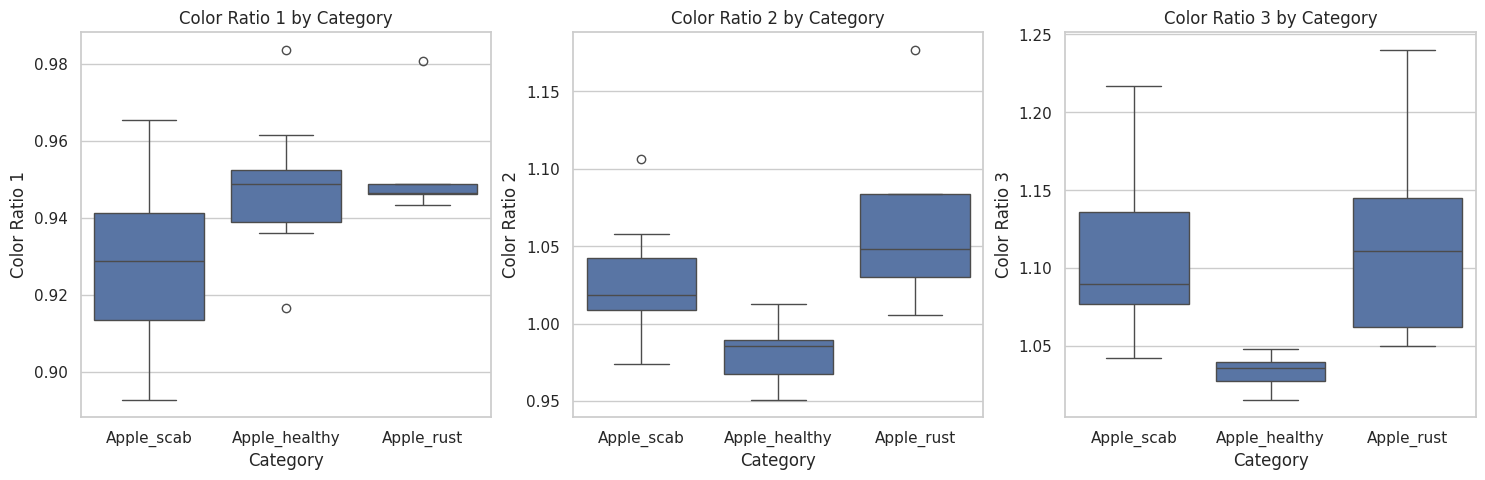
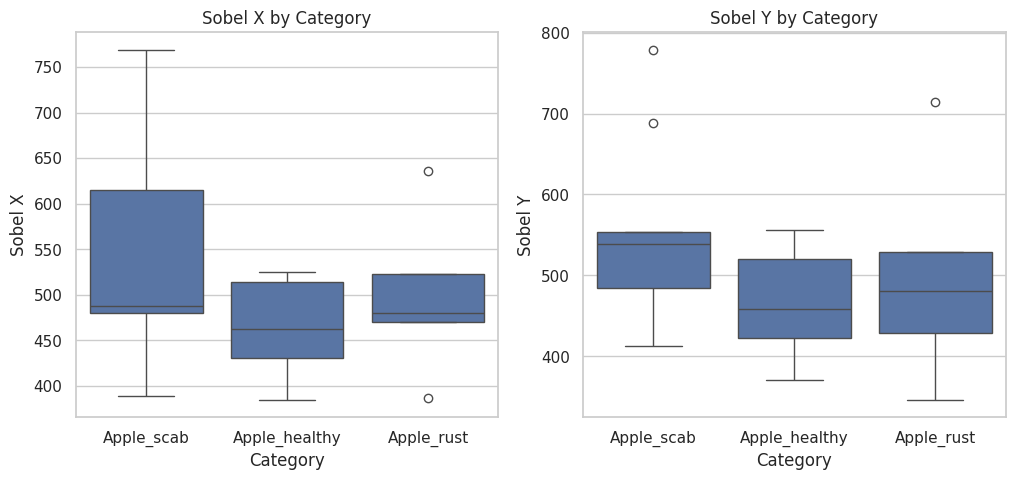
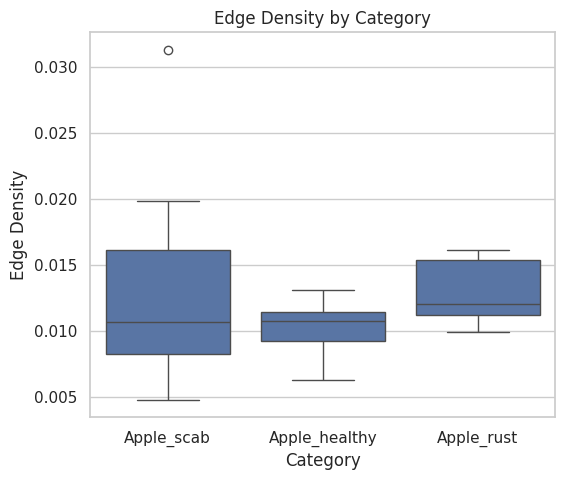

These figures' Python source, in order:
import numpy as np
import matplotlib.pyplot as plt
import seaborn as sns
import pandas as pd

# Datos extraídos de la conversación
data = {
    "Category": ["Apple_scab"] * 10 + ["Apple_healthy"] * 10 + ["Apple_rust"] * 5,
    "Color Ratio 1": [0.9389, 0.9423, 0.9544, 0.9096, 0.9073, 0.9298, 0.8929, 0.9655, 0.9278, 0.9255,
                      0.9536, 0.9383, 0.9411, 0.9494, 0.9491, 0.9362, 0.9489, 0.9617, 0.9166, 0.9838,
                      0.9435, 0.9464, 0.9490, 0.9466, 0.9807],
    "Color Ratio 2": [1.0472, 1.0159, 1.0273, 1.1066, 1.0580, 0.9737, 1.0209, 1.0064, 1.0109, 1.0084,
                      0.9904, 0.9705, 0.9667, 0.9875, 0.9852, 0.9510, 0.9944, 0.9858, 0.9573, 1.0125,
                      1.0485, 1.0835, 1.1770, 1.0056, 1.0301],
    "Color Ratio 3": [1.1152, 1.0781, 1.0764, 1.2166, 1.1661, 1.0472, 1.1434, 1.0424, 1.0896, 1.0896,
                      1.0385, 1.0344, 1.0272, 1.0402, 1.0380, 1.0157, 1.0480, 1.0251, 1.0444, 1.0292,
                      1.1113, 1.1448, 1.2403, 1.0623, 1.0503],
    "Sobel X": [769.27, 566.48, 388.55, 727.60, 487.53, 488.27, 630.70, 482.49, 479.30, 470.59,
                522.70, 518.26, 471.94, 385.02, 501.26, 452.89, 429.70, 524.58, 434.01, 402.03,
                480.26, 470.22, 635.56, 522.52, 386.94],
    "Sobel Y": [779.12, 552.08, 513.21, 688.10, 554.16, 412.45, 532.83, 474.50, 453.53, 545.89,
                441.62, 555.83, 542.45, 370.53, 473.97, 531.97, 393.12, 482.50, 441.66, 415.55,
                481.07, 529.29, 714.29, 428.18, 346.48],
    "Edge Density": [0.0313, 0.0167, 0.0062, 0.0198, 0.0121, 0.0092, 0.0087, 0.0145, 0.0081, 0.0048,
                     0.0131, 0.0107, 0.0104, 0.0109, 0.0108, 0.0088, 0.0082, 0.0129, 0.0063, 0.0116,
                     0.0099, 0.0112, 0.0154, 0.0120, 0.0161],
}

df = pd.DataFrame(data)

# Configurar visualización
sns.set(style="whitegrid")

# Comparación de Color Ratios por categoría
fig, axes = plt.subplots(1, 3, figsize=(18, 5))
for i, col in enumerate(["Color Ratio 1", "Color Ratio 2", "Color Ratio 3"]):
    sns.boxplot(x="Category", y=col, data=df, ax=axes[i])
    axes[i].set_title(f"{col} by Category")

plt.show()

# Comparación de Sobel X & Y por categoría
fig, axes = plt.subplots(1, 2, figsize=(12, 5))
sns.boxplot(x="Category", y="Sobel X", data=df, ax=axes[0])
sns.boxplot(x="Category", y="Sobel Y", data=df, ax=axes[1])
axes[0].set_title("Sobel X by Category")
axes[1].set_title("Sobel Y by Category")

plt.show()

# Comparación de Edge Density por categoría
plt.figure(figsize=(6, 5))
sns.boxplot(x="Category", y="Edge Density", data=df)
plt.title("Edge Density by Category")
plt.show()